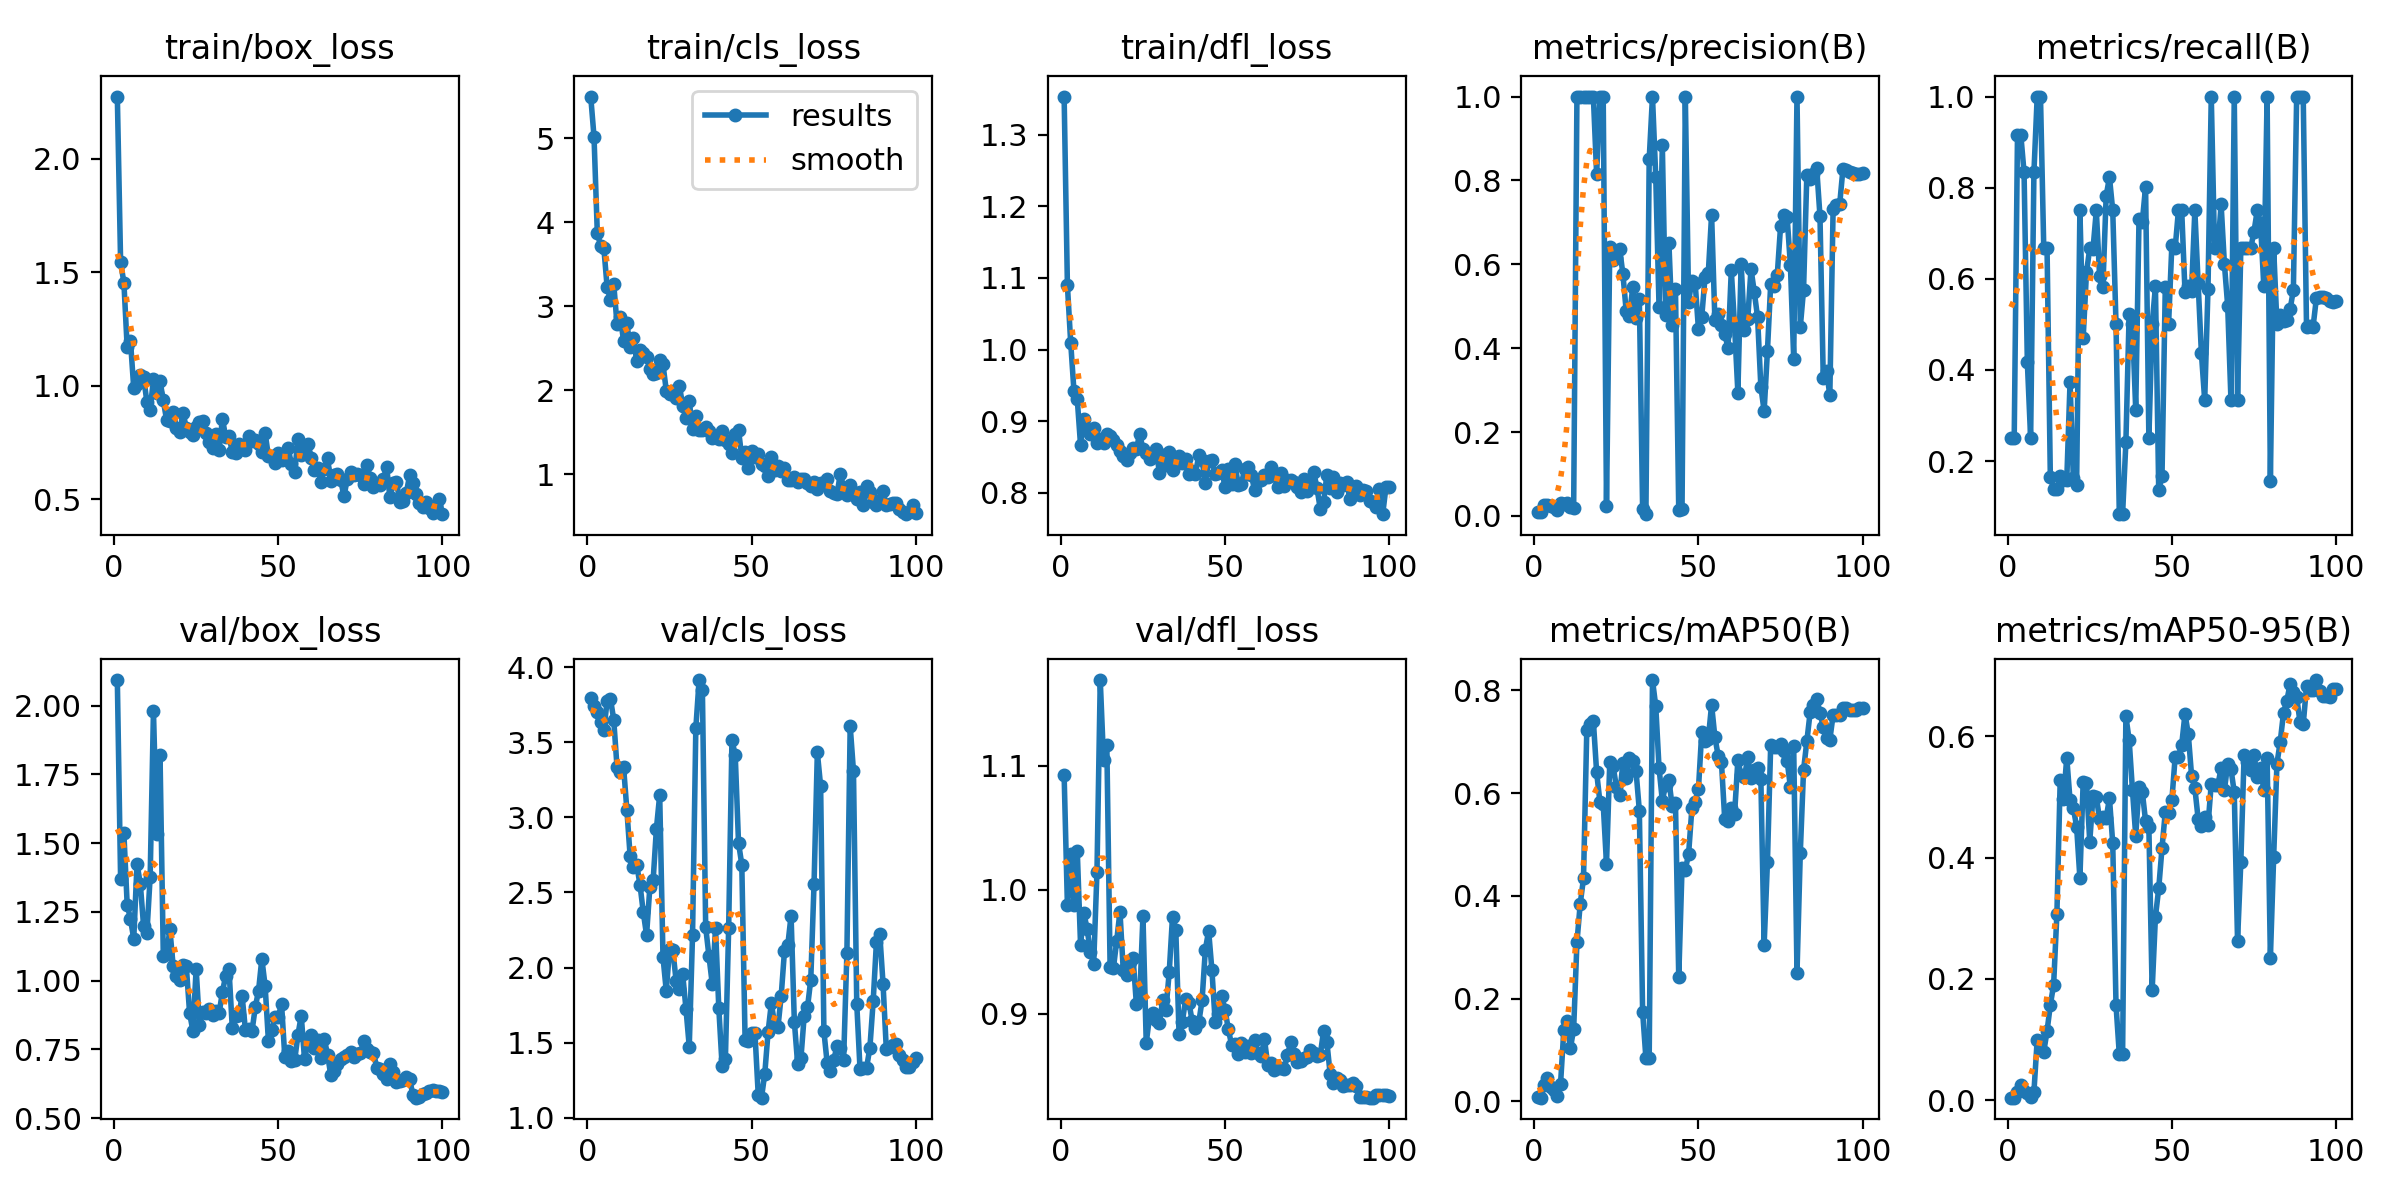

Values plotted in this chart, from the file beside it:
epoch, time, train/box_loss, train/cls_loss, train/dfl_loss, metrics/precision(B), metrics/recall(B), metrics/mAP50(B), metrics/mAP50-95(B), val/box_loss, val/cls_loss, val/dfl_loss, lr/pg0, lr/pg1, lr/pg2
1, 23.58, 2.275, 5.498, 1.354, 0.01042, 0.25, 0.00796, 0.00429, 2.093, 3.792, 1.093, 0.0001, 0.0001, 0.0001
2, 49.86, 1.544, 5.021, 1.09, 0.00949, 0.25, 0.00744, 0.00417, 1.37, 3.738, 0.9874, 0.0002146, 0.0002146, 0.0002146
3, 75.72, 1.455, 3.879, 1.01, 0.02639, 0.9167, 0.03118, 0.01363, 1.535, 3.699, 1.029, 0.0003268, 0.0003268, 0.0003268
4, 100.9, 1.169, 3.72, 0.9416, 0.02648, 0.9167, 0.04652, 0.02426, 1.277, 3.633, 0.9876, 0.0004367, 0.0004367, 0.0004367
5, 123.8, 1.199, 3.693, 0.9305, 0.02402, 0.8333, 0.02805, 0.01505, 1.225, 3.584, 1.031, 0.0005443, 0.0005443, 0.0005443
6, 146.6, 0.9892, 3.227, 0.8665, 0.02119, 0.4167, 0.022, 0.01237, 1.152, 3.774, 0.9557, 0.0006496, 0.0006496, 0.0006496
7, 171.8, 1.01, 3.08, 0.9035, 0.01485, 0.25, 0.01144, 0.00556, 1.425, 3.79, 0.9813, 0.0007526, 0.0007526, 0.0007526
8, 197.6, 1.046, 3.269, 0.8882, 0.03038, 0.8333, 0.03342, 0.01326, 1.352, 3.651, 0.9685, 0.0008533, 0.0008533, 0.0008533
9, 221.9, 1.037, 2.791, 0.8814, 0.02951, 1, 0.1388, 0.09964, 1.198, 3.337, 0.9499, 0.0009517, 0.0009517, 0.0009517
10, 244.7, 0.9295, 2.868, 0.8907, 0.03062, 1, 0.1566, 0.09841, 1.173, 3.3, 0.9405, 0.001048, 0.001048, 0.001048
11, 267.9, 0.8931, 2.593, 0.8689, 0.02171, 0.6667, 0.1032, 0.08015, 1.378, 3.336, 1.014, 0.001141, 0.001141, 0.001141
12, 293.6, 1.03, 2.8, 0.8747, 0.02, 0.6667, 0.1408, 0.114, 1.98, 3.051, 1.169, 0.001233, 0.001233, 0.001233
13, 320.8, 0.9697, 2.518, 0.8694, 1, 0.1646, 0.3094, 0.157, 1.533, 2.742, 1.105, 0.001322, 0.001322, 0.001322
14, 346.3, 1.021, 2.626, 0.8823, 1, 0.1396, 0.3845, 0.1902, 1.819, 2.671, 1.117, 0.001409, 0.001409, 0.001409
15, 371.9, 0.9351, 2.344, 0.8793, 1, 0.1392, 0.4341, 0.3073, 1.09, 2.685, 0.9375, 0.001436, 0.001436, 0.001436
16, 397.1, 0.8493, 2.482, 0.8729, 1, 0.1664, 0.7226, 0.5272, 1.096, 2.551, 0.9367, 0.001419, 0.001419, 0.001419
17, 422.5, 0.8427, 2.449, 0.8659, 1, 0.1589, 0.7342, 0.4958, 1.187, 2.369, 0.9587, 0.001403, 0.001403, 0.001403
18, 447.9, 0.8835, 2.392, 0.8584, 1, 0.1575, 0.74, 0.5647, 1.053, 2.216, 0.9825, 0.001386, 0.001386, 0.001386
19, 473.2, 0.8155, 2.255, 0.8514, 0.8149, 0.3726, 0.6402, 0.4943, 1.017, 2.535, 0.9353, 0.00137, 0.00137, 0.00137
20, 498.3, 0.7967, 2.193, 0.8452, 1, 0.1631, 0.5827, 0.482, 1.004, 2.58, 0.9314, 0.001353, 0.001353, 0.001353
21, 523.6, 0.8811, 2.212, 0.855, 1, 0.148, 0.5786, 0.451, 1.057, 2.925, 0.942, 0.001337, 0.001337, 0.001337
22, 547.8, 0.8137, 2.358, 0.8629, 0.0242, 0.75, 0.462, 0.3663, 1.053, 3.149, 0.945, 0.00132, 0.00132, 0.00132
23, 570.5, 0.7974, 2.31, 0.8607, 0.6422, 0.4702, 0.6595, 0.525, 0.8834, 2.071, 0.9077, 0.001304, 0.001304, 0.001304
24, 594.6, 0.7824, 1.998, 0.8823, 0.6112, 0.6139, 0.6531, 0.523, 0.8176, 1.845, 0.9114, 0.001287, 0.001287, 0.001287
25, 620.1, 0.8177, 1.955, 0.8605, 0.6149, 0.6667, 0.612, 0.4263, 1.043, 2.124, 0.979, 0.001271, 0.001271, 0.001271
26, 644.9, 0.8407, 1.995, 0.856, 0.6375, 0.6661, 0.5964, 0.5018, 0.8405, 2.115, 0.8766, 0.001254, 0.001254, 0.001254
27, 667.5, 0.8462, 1.904, 0.8464, 0.5762, 0.75, 0.6578, 0.4998, 0.8859, 1.913, 0.8976, 0.001238, 0.001238, 0.001238
28, 690.5, 0.7897, 2.056, 0.8494, 0.4884, 0.606, 0.6288, 0.4634, 0.8841, 1.855, 0.9004, 0.001221, 0.001221, 0.001221
29, 715.8, 0.7515, 1.819, 0.8616, 0.4775, 0.5822, 0.6674, 0.4671, 0.8987, 1.956, 0.8951, 0.001205, 0.001205, 0.001205
30, 741.4, 0.7266, 1.667, 0.8279, 0.5453, 0.7818, 0.662, 0.4653, 0.8743, 1.726, 0.8922, 0.001188, 0.001188, 0.001188
31, 764.4, 0.7863, 1.873, 0.8519, 0.4713, 0.8229, 0.6425, 0.4978, 0.8908, 1.474, 0.911, 0.001172, 0.001172, 0.001172
32, 787.1, 0.7176, 1.536, 0.838, 0.5167, 0.75, 0.5659, 0.4234, 0.8819, 2.218, 0.9033, 0.001155, 0.001155, 0.001155
33, 812, 0.8555, 1.69, 0.8571, 0.01646, 0.5, 0.1745, 0.1568, 0.9598, 3.593, 0.9335, 0.001139, 0.001139, 0.001139
34, 839.1, 0.7724, 1.53, 0.832, 0.00417, 0.08333, 0.08424, 0.07582, 1.017, 3.914, 0.9784, 0.001122, 0.001122, 0.001122
35, 867.7, 0.7799, 1.526, 0.8428, 0.8504, 0.08333, 0.08404, 0.07563, 1.041, 3.851, 0.968, 0.001106, 0.001106, 0.001106
36, 894.7, 0.7078, 1.559, 0.8517, 1, 0.2407, 0.8198, 0.6331, 0.8295, 2.269, 0.8834, 0.001089, 0.001089, 0.001089
37, 924.5, 0.7028, 1.511, 0.8412, 0.8084, 0.5233, 0.7689, 0.5936, 0.8724, 2.077, 0.8936, 0.001073, 0.001073, 0.001073
38, 950.8, 0.7418, 1.428, 0.8472, 0.4978, 0.5, 0.649, 0.5115, 0.8749, 1.891, 0.9118, 0.001056, 0.001056, 0.001056
39, 975.7, 0.7257, 1.444, 0.826, 0.8842, 0.3124, 0.5848, 0.4359, 0.9437, 2.261, 0.9089, 0.00104, 0.00104, 0.00104
40, 1002, 0.7148, 1.42, 0.83, 0.4785, 0.7303, 0.6159, 0.5169, 0.8215, 1.73, 0.894, 0.001023, 0.001023, 0.001023
41, 1031, 0.7779, 1.517, 0.8265, 0.6513, 0.7255, 0.6254, 0.5085, 0.8234, 1.346, 0.8889, 0.001007, 0.001007, 0.001007
42, 1059, 0.7552, 1.404, 0.8526, 0.4547, 0.8017, 0.5742, 0.46, 0.8157, 1.389, 0.8931, 0.0009904, 0.0009904, 0.0009904
43, 1084, 0.7621, 1.366, 0.8456, 0.5414, 0.25, 0.5807, 0.45, 0.9033, 2.265, 0.9107, 0.0009739, 0.0009739, 0.0009739
44, 1108, 0.744, 1.251, 0.8142, 0.01341, 0.5, 0.2416, 0.1812, 0.9637, 3.515, 0.9518, 0.0009574, 0.0009574, 0.0009574
45, 1132, 0.7081, 1.486, 0.8443, 0.01763, 0.5833, 0.4545, 0.3023, 1.08, 3.414, 0.9669, 0.0009409, 0.0009409, 0.0009409
46, 1158, 0.7917, 1.531, 0.8455, 1, 0.1358, 0.451, 0.3491, 0.9814, 2.83, 0.9352, 0.0009244, 0.0009244, 0.0009244
47, 1183, 0.6906, 1.198, 0.8259, 0.5111, 0.167, 0.4815, 0.4155, 0.7822, 2.685, 0.8935, 0.0009078, 0.0009078, 0.0009078
48, 1207, 0.6889, 1.271, 0.8278, 0.5608, 0.5816, 0.5703, 0.4752, 0.82, 1.519, 0.8996, 0.0008913, 0.0008913, 0.0008913
49, 1229, 0.6589, 1.075, 0.8318, 0.5551, 0.5, 0.5833, 0.4737, 0.8673, 1.509, 0.9141, 0.0008748, 0.0008748, 0.0008748
50, 1255, 0.7033, 1.274, 0.8072, 0.4452, 0.6739, 0.6083, 0.4942, 0.8677, 1.563, 0.9032, 0.0008583, 0.0008583, 0.0008583
51, 1284, 0.6716, 1.205, 0.8326, 0.4747, 0.6667, 0.7183, 0.5655, 0.9155, 1.565, 0.8874, 0.0008418, 0.0008418, 0.0008418
52, 1311, 0.6771, 1.242, 0.812, 0.569, 0.75, 0.7003, 0.5664, 0.722, 1.155, 0.8748, 0.0008253, 0.0008253, 0.0008253
53, 1337, 0.7265, 1.125, 0.8407, 0.5795, 0.75, 0.7058, 0.586, 0.7454, 1.134, 0.8759, 0.0008088, 0.0008088, 0.0008088
54, 1365, 0.6552, 1.096, 0.8112, 0.7181, 0.5716, 0.7717, 0.6369, 0.7081, 1.294, 0.8678, 0.0007923, 0.0007923, 0.0007923
55, 1395, 0.6209, 0.9776, 0.8127, 0.4674, 0.5833, 0.709, 0.6037, 0.7107, 1.571, 0.8767, 0.0007758, 0.0007758, 0.0007758
56, 1423, 0.7651, 1.203, 0.8334, 0.4809, 0.574, 0.6725, 0.5353, 0.8035, 1.763, 0.8688, 0.0007593, 0.0007593, 0.0007593
57, 1451, 0.695, 1.053, 0.8354, 0.4558, 0.75, 0.6598, 0.5146, 0.8728, 1.621, 0.8741, 0.0007428, 0.0007428, 0.0007428
58, 1482, 0.7093, 1.104, 0.8247, 0.4341, 0.5903, 0.549, 0.4641, 0.7144, 1.601, 0.868, 0.0007263, 0.0007263, 0.0007263
59, 1512, 0.745, 1.037, 0.8035, 0.4007, 0.4361, 0.5465, 0.4524, 0.7734, 1.814, 0.8787, 0.0007098, 0.0007098, 0.0007098
60, 1539, 0.6828, 1.078, 0.816, 0.5852, 0.3333, 0.5707, 0.4677, 0.803, 2.112, 0.8683, 0.0006933, 0.0006933, 0.0006933
... 40 more rows
